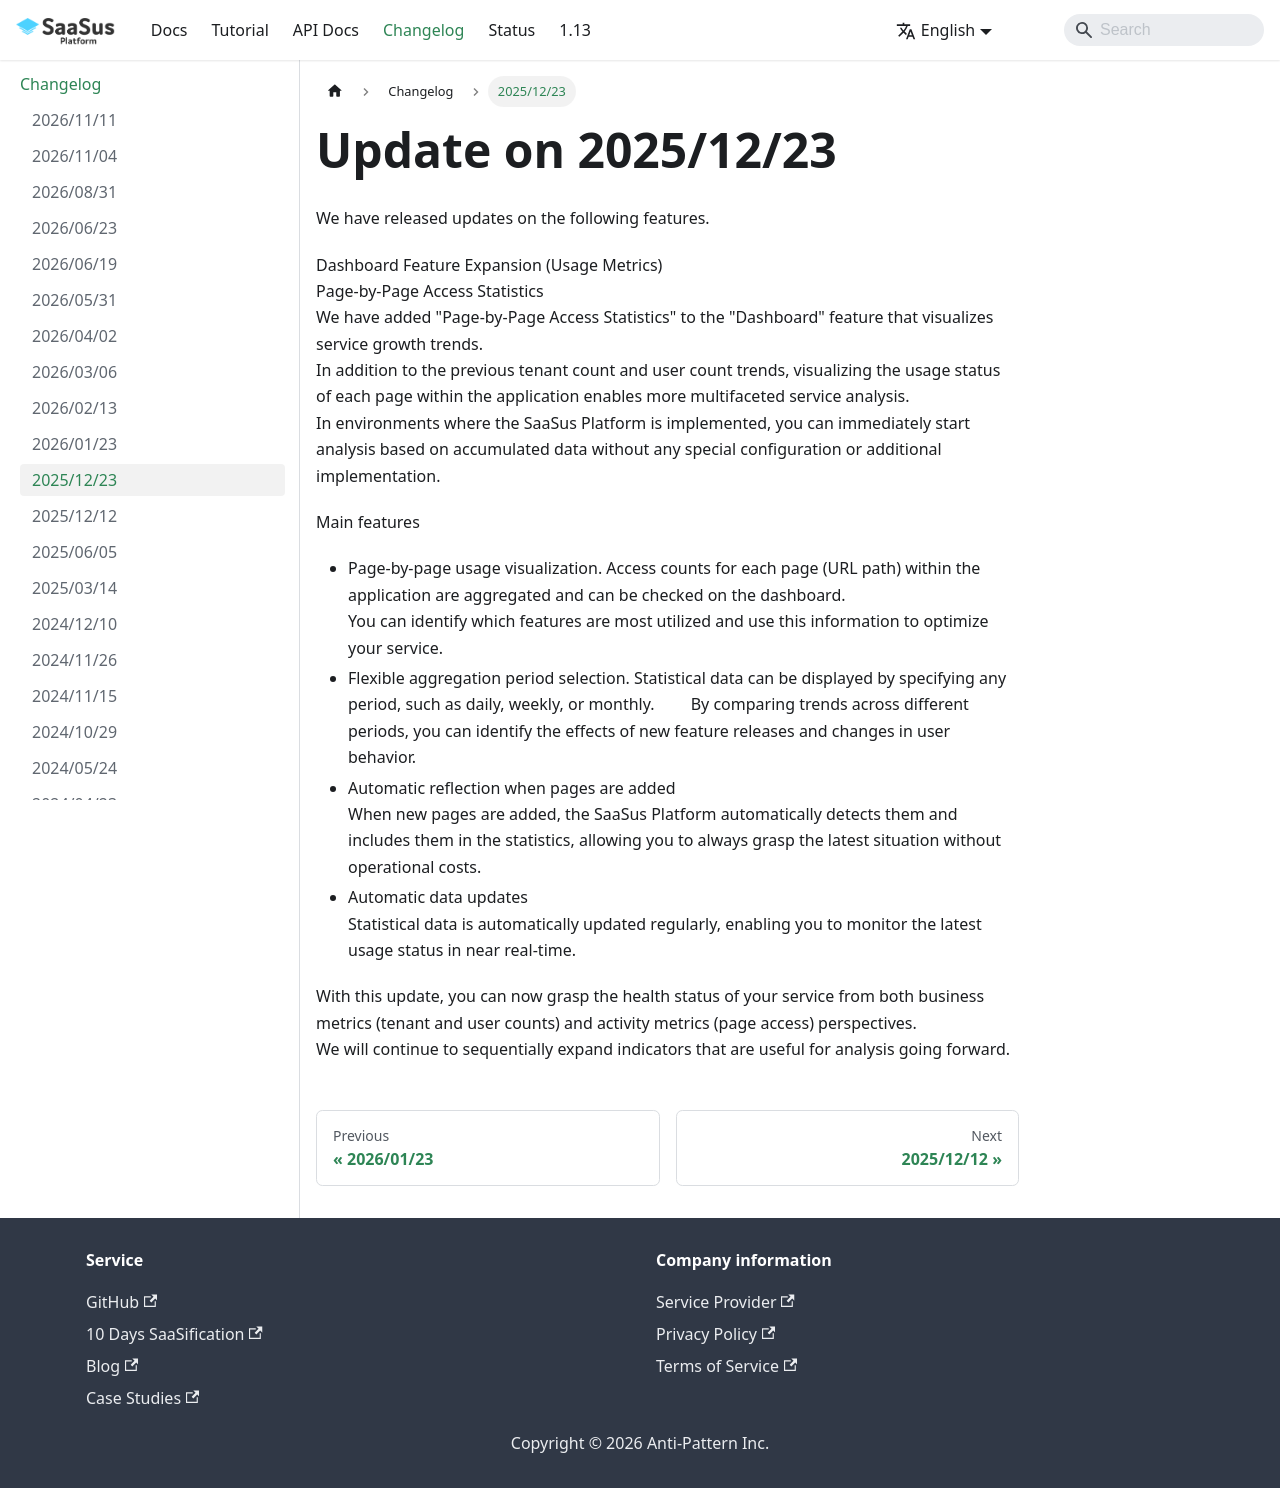

repository: Anti-Pattern-Inc/saasus-platform-document · page: docs/changelog/20251223/index.html · generator: docusaurus

---
title: "Update on 2025/12/23"
slug: "20251223"
type: ""
createdAt: {}
hidden: false
---

We have released updates on the following features.

Dashboard Feature Expansion (Usage Metrics)  
Page-by-Page Access Statistics  
We have added "Page-by-Page Access Statistics" to the "Dashboard" feature that visualizes service growth trends.  
In addition to the previous tenant count and user count trends, visualizing the usage status of each page within the application enables more multifaceted service analysis.  
In environments where the SaaSus Platform is implemented, you can immediately start analysis based on accumulated data without any special configuration or additional implementation.  

  Main features  
  - Page-by-page usage visualization. 
    Access counts for each page (URL path) within the application are aggregated and can be checked on the dashboard.  
    You can identify which features are most utilized and use this information to optimize your service.  
  - Flexible aggregation period selection. 
    Statistical data can be displayed by specifying any period, such as daily, weekly, or monthly.
　　By comparing trends across different periods, you can identify the effects of new feature releases and changes in user behavior.  
  - Automatic reflection when pages are added  
    When new pages are added, the SaaSus Platform automatically detects them and includes them in the statistics, allowing you to always grasp the latest situation without operational costs.  
  - Automatic data updates  
    Statistical data is automatically updated regularly, enabling you to monitor the latest usage status in near real-time.

With this update, you can now grasp the health status of your service from both business metrics (tenant and user counts) and activity metrics (page access) perspectives.  
We will continue to sequentially expand indicators that are useful for analysis going forward.  
